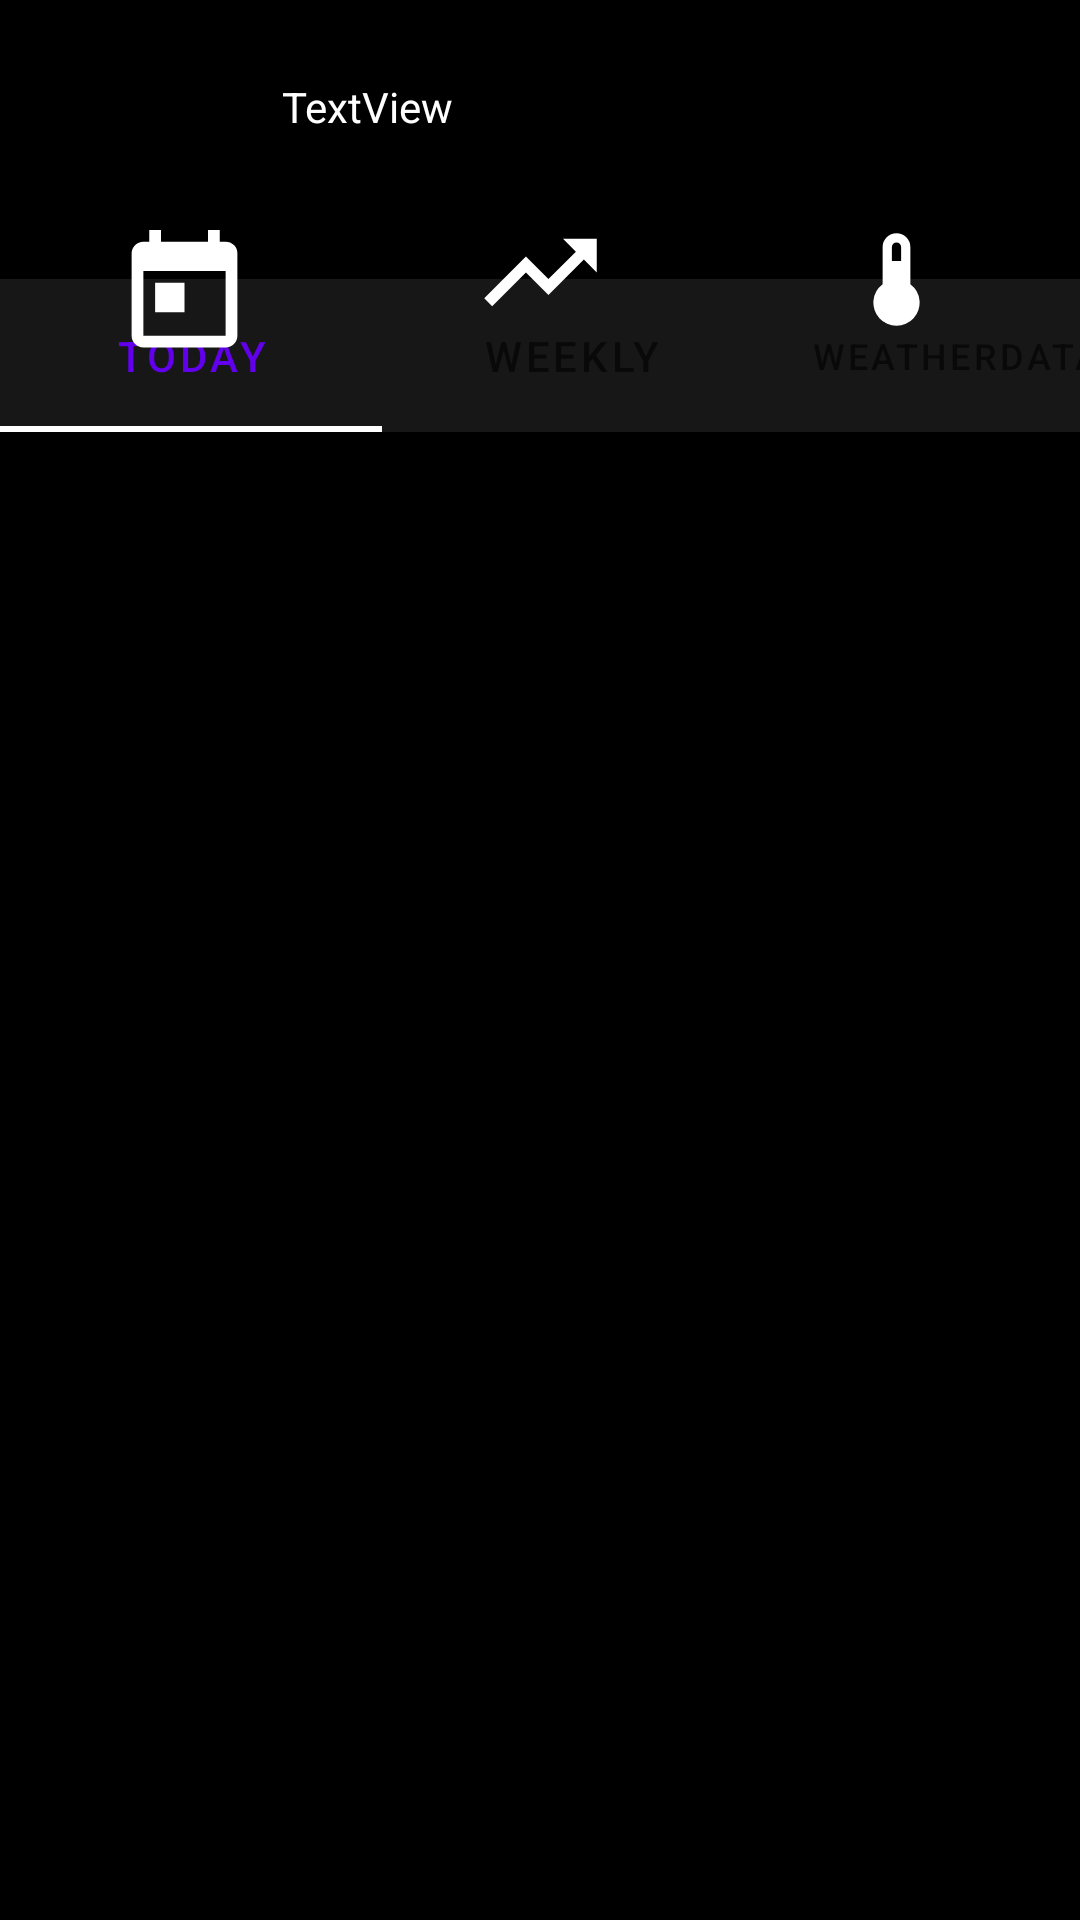

Produce the Android XML layout that renders to this screen, including the resource entries it uses.
<!-- AndroidManifest.xml: application theme splashScreenTheme -->
<!-- res/layout/activity_main2.xml -->
<?xml version="1.0" encoding="utf-8"?>
<androidx.constraintlayout.widget.ConstraintLayout xmlns:android="http://schemas.android.com/apk/res/android"
    xmlns:app="http://schemas.android.com/apk/res-auto"
    xmlns:tools="http://schemas.android.com/tools"
    android:id="@+id/main"
    android:layout_width="match_parent"
    android:layout_height="match_parent"
    android:background="@color/black"
    tools:context=".MainActivity2">

    <com.google.android.material.tabs.TabLayout
        android:id="@+id/tabLayout"
        android:layout_width="382dp"
        android:layout_height="51dp"
        android:backgroundTint="#181717"
        app:layout_constraintBottom_toBottomOf="parent"
        app:layout_constraintEnd_toEndOf="parent"
        app:layout_constraintHorizontal_bias="0.0"
        app:layout_constraintStart_toStartOf="parent"
        app:layout_constraintTop_toTopOf="parent"
        app:layout_constraintVertical_bias="0.158"
        app:tabIndicatorColor="@color/white">

        <com.google.android.material.tabs.TabItem
            android:layout_width="wrap_content"
            android:layout_height="wrap_content"
            android:text="Today" />

        <com.google.android.material.tabs.TabItem
            android:layout_width="wrap_content"
            android:layout_height="wrap_content"
            android:text="Weekly" />

        <com.google.android.material.tabs.TabItem
            android:layout_width="wrap_content"
            android:layout_height="wrap_content"
            android:text="WeatherData" />
    </com.google.android.material.tabs.TabLayout>

    <TextView
        android:id="@+id/textView2"
        android:layout_width="121dp"
        android:layout_height="34dp"
        android:text="TextView"
        android:textColor="@color/white"
        app:layout_constraintBottom_toBottomOf="parent"
        app:layout_constraintEnd_toEndOf="parent"
        app:layout_constraintHorizontal_bias="0.394"
        app:layout_constraintStart_toStartOf="parent"
        app:layout_constraintTop_toTopOf="parent"
        app:layout_constraintVertical_bias="0.043" />

    <ImageView
        android:id="@+id/tweet"
        android:layout_width="68dp"
        android:layout_height="47dp"
        app:layout_constraintBottom_toBottomOf="parent"
        app:layout_constraintEnd_toEndOf="parent"
        app:layout_constraintHorizontal_bias="0.95"
        app:layout_constraintStart_toStartOf="parent"
        app:layout_constraintTop_toTopOf="parent"
        app:layout_constraintVertical_bias="0.044"
        app:srcCompat="@drawable/twitter" />

    <ImageView
        android:id="@+id/imageView13"
        android:layout_width="54dp"
        android:layout_height="47dp"
        app:layout_constraintBottom_toBottomOf="parent"
        app:layout_constraintEnd_toEndOf="parent"
        app:layout_constraintHorizontal_bias="0.112"
        app:layout_constraintStart_toStartOf="parent"
        app:layout_constraintTop_toTopOf="parent"
        app:layout_constraintVertical_bias="0.126"
        app:srcCompat="@drawable/today" />

    <ImageView
        android:id="@+id/imageView14"
        android:layout_width="49dp"
        android:layout_height="45dp"
        app:layout_constraintBottom_toBottomOf="parent"
        app:layout_constraintEnd_toEndOf="parent"
        app:layout_constraintStart_toStartOf="parent"
        app:layout_constraintTop_toTopOf="parent"
        app:layout_constraintVertical_bias="0.115"
        app:srcCompat="@drawable/weekly_tab" />

    <ImageView
        android:id="@+id/imageView15"
        android:layout_width="39dp"
        android:layout_height="37dp"
        app:layout_constraintBottom_toBottomOf="parent"
        app:layout_constraintEnd_toEndOf="parent"
        app:layout_constraintHorizontal_bias="0.87"
        app:layout_constraintStart_toStartOf="parent"
        app:layout_constraintTop_toTopOf="parent"
        app:layout_constraintVertical_bias="0.124"
        app:srcCompat="@drawable/weather_data_tab" />

    <androidx.viewpager2.widget.ViewPager2
        android:id="@+id/viewPager"
        android:layout_width="391dp"
        android:layout_height="671dp"
        app:layout_constraintBottom_toBottomOf="parent"
        app:layout_constraintEnd_toEndOf="parent"
        app:layout_constraintStart_toStartOf="parent"
        app:layout_constraintTop_toTopOf="parent"
        app:layout_constraintVertical_bias="0.988" />

    <ImageView
        android:id="@+id/imageView16"
        android:layout_width="75dp"
        android:layout_height="51dp"
        app:layout_constraintBottom_toBottomOf="parent"
        app:layout_constraintEnd_toEndOf="parent"
        app:layout_constraintHorizontal_bias="0.046"
        app:layout_constraintStart_toStartOf="parent"
        app:layout_constraintTop_toTopOf="parent"
        app:layout_constraintVertical_bias="0.034"
        app:srcCompat="@drawable/arrow_left" />
</androidx.constraintlayout.widget.ConstraintLayout>
<!-- resources referenced by this layout -->
<resources>
  <!-- drawable today (drawable) -->
  <vector xmlns:android="http://schemas.android.com/apk/res/android"
      android:width="24dp"
      android:height="24dp"
      android:viewportWidth="24"
      android:viewportHeight="24">
    <path
        android:fillColor="#FFFFFFFF"
        android:pathData="M7,10H12V15H7M19,19H5V8H19M19,3H18V1H16V3H8V1H6V3H5C3.89,3 3,3.9 3,5V19A2,2 0,0 0,5 21H19A2,2 0,0 0,21 19V5A2,2 0,0 0,19 3Z"/>
  </vector>
  <!-- drawable weather_data_tab (drawable) -->
  <vector xmlns:android="http://schemas.android.com/apk/res/android"
      android:width="24dp"
      android:height="24dp"
      android:viewportWidth="24"
      android:viewportHeight="24">
    <path
        android:fillColor="#FFFFFFFF"
        android:pathData="M15,13V5A3,3 0,0 0,9 5V13A5,5 0,1 0,15 13M12,4A1,1 0,0 1,13 5V8H11V5A1,1 0,0 1,12 4Z"/>
  </vector>
  <!-- drawable weekly_tab (drawable) -->
  <vector xmlns:android="http://schemas.android.com/apk/res/android"
      android:width="24dp"
      android:height="24dp"
      android:viewportWidth="24"
      android:viewportHeight="24">
    <path
        android:fillColor="#FFFFFFFF"
        android:pathData="M16,6L18.29,8.29L13.41,13.17L9.41,9.17L2,16.59L3.41,18L9.41,12L13.41,16L19.71,9.71L22,12V6H16Z"/>
  </vector>
  <style name="splashScreenTheme" parent="Theme.MaterialComponents.Light.NoActionBar">
          <item name="android:windowBackground">@drawable/splash_image</item>
          <item name="android:statusBarColor">@color/black</item>
      </style>
  <!-- drawable splash_image (drawable) -->
  <?xml version="1.0" encoding="utf-8"?>
  <layer-list xmlns:android="http://schemas.android.com/apk/res/android">
  
      <item android:drawable="@color/black"/>
      <item android:drawable="@drawable/weather_partly_snowy" android:gravity="center"/>
      <item android:drawable="@drawable/line" android:gravity="bottom"/>
  
  </layer-list>
  <!-- drawable weather_partly_snowy (drawable) -->
  <vector xmlns:android="http://schemas.android.com/apk/res/android" android:height="24dp" android:width="24dp" android:viewportWidth="24" android:viewportHeight="24"><path android:fillColor="#FFFFFF" android:pathData="M6,19.03A2,2 0 0,1 4,17.03C4,15.92 4.9,15.03 6,15.03H8C8,12.81 9.79,11.03 12,11.03A4,4 0 0,1 16,15.03V17.03H19A1,1 0 0,1 20,18.03C20,18.57 19.55,19.03 19,19.03H17C17,19.03 16,19.03 16,20.03C16,21.03 17,21.03 17,21.03H19A3,3 0 0,0 22,18.03C22,16.37 20.66,15.03 19,15.03C18.65,15.03 18.31,15.08 18,15.19V15.03C18,13.21 17.19,11.58 15.92,10.5C16.35,8.05 15.1,5.53 12.75,4.5C9.97,3.27 6.72,4.53 5.5,7.28C4.6,9.27 5,11.47 6.27,13.03H6C3.79,13.03 2,14.81 2,17.03A4,4 0 0,0 6,21.03C6,21.03 7,21.03 7,20.03C7,19.03 6,19.03 6,19.03M12,9.03C10.16,9.03 8.5,9.85 7.41,11.16C6.93,10.25 6.85,9.11 7.31,8.09C8.09,6.33 10.16,5.53 11.93,6.32C13.18,6.89 13.94,8.08 14,9.37C13.38,9.15 12.7,9.03 12,9.03M13.55,2.66C13,2.42 12.45,2.26 11.88,2.15L14.37,0.84L15.27,3.73C14.76,3.31 14.19,2.95 13.55,2.66M6.09,3.46C5.6,3.81 5.17,4.21 4.8,4.66L4.91,1.84L7.87,2.53C7.25,2.73 6.65,3.05 6.09,3.46M18,8.73C17.91,8.15 17.78,7.57 17.59,7.03L19.97,8.53L17.92,10.76C18.03,10.1 18.05,9.42 18,8.73M3.04,10.32C3.11,10.92 3.25,11.5 3.43,12.03L1.06,10.53L3.1,8.3C3,8.95 2.97,9.64 3.04,10.32M8.03,21.45C8.13,21.84 8.53,22.06 8.91,21.96L10.5,21.54L10.06,23.11C9.96,23.5 10.19,23.9 10.57,24C10.95,24.1 11.35,23.87 11.45,23.5L11.87,21.91L13.03,23.07C13.3,23.35 13.77,23.35 14.05,23.07C14.33,22.79 14.33,22.32 14.05,22.05L12.89,20.88L14.47,20.47C14.85,20.37 15.08,19.97 15,19.59C14.88,19.21 14.5,19 14.09,19.08L12.5,19.5L12.94,17.93C13.04,17.54 12.82,17.15 12.43,17.05C12.05,16.95 11.66,17.17 11.55,17.56L11.14,19.14L10,17.97C9.7,17.69 9.23,17.69 8.95,17.97C8.68,18.27 8.68,18.72 8.95,19L10.11,20.16L8.54,20.57C8.15,20.68 7.93,21.07 8.03,21.45Z" /></vector>
  <!-- not gathered from this repository: default colours our renderer supplied (Android Studio template values) -->
  <color name="black">#FF000000</color>
  <color name="white">#FFFFFFFF</color>
</resources>
